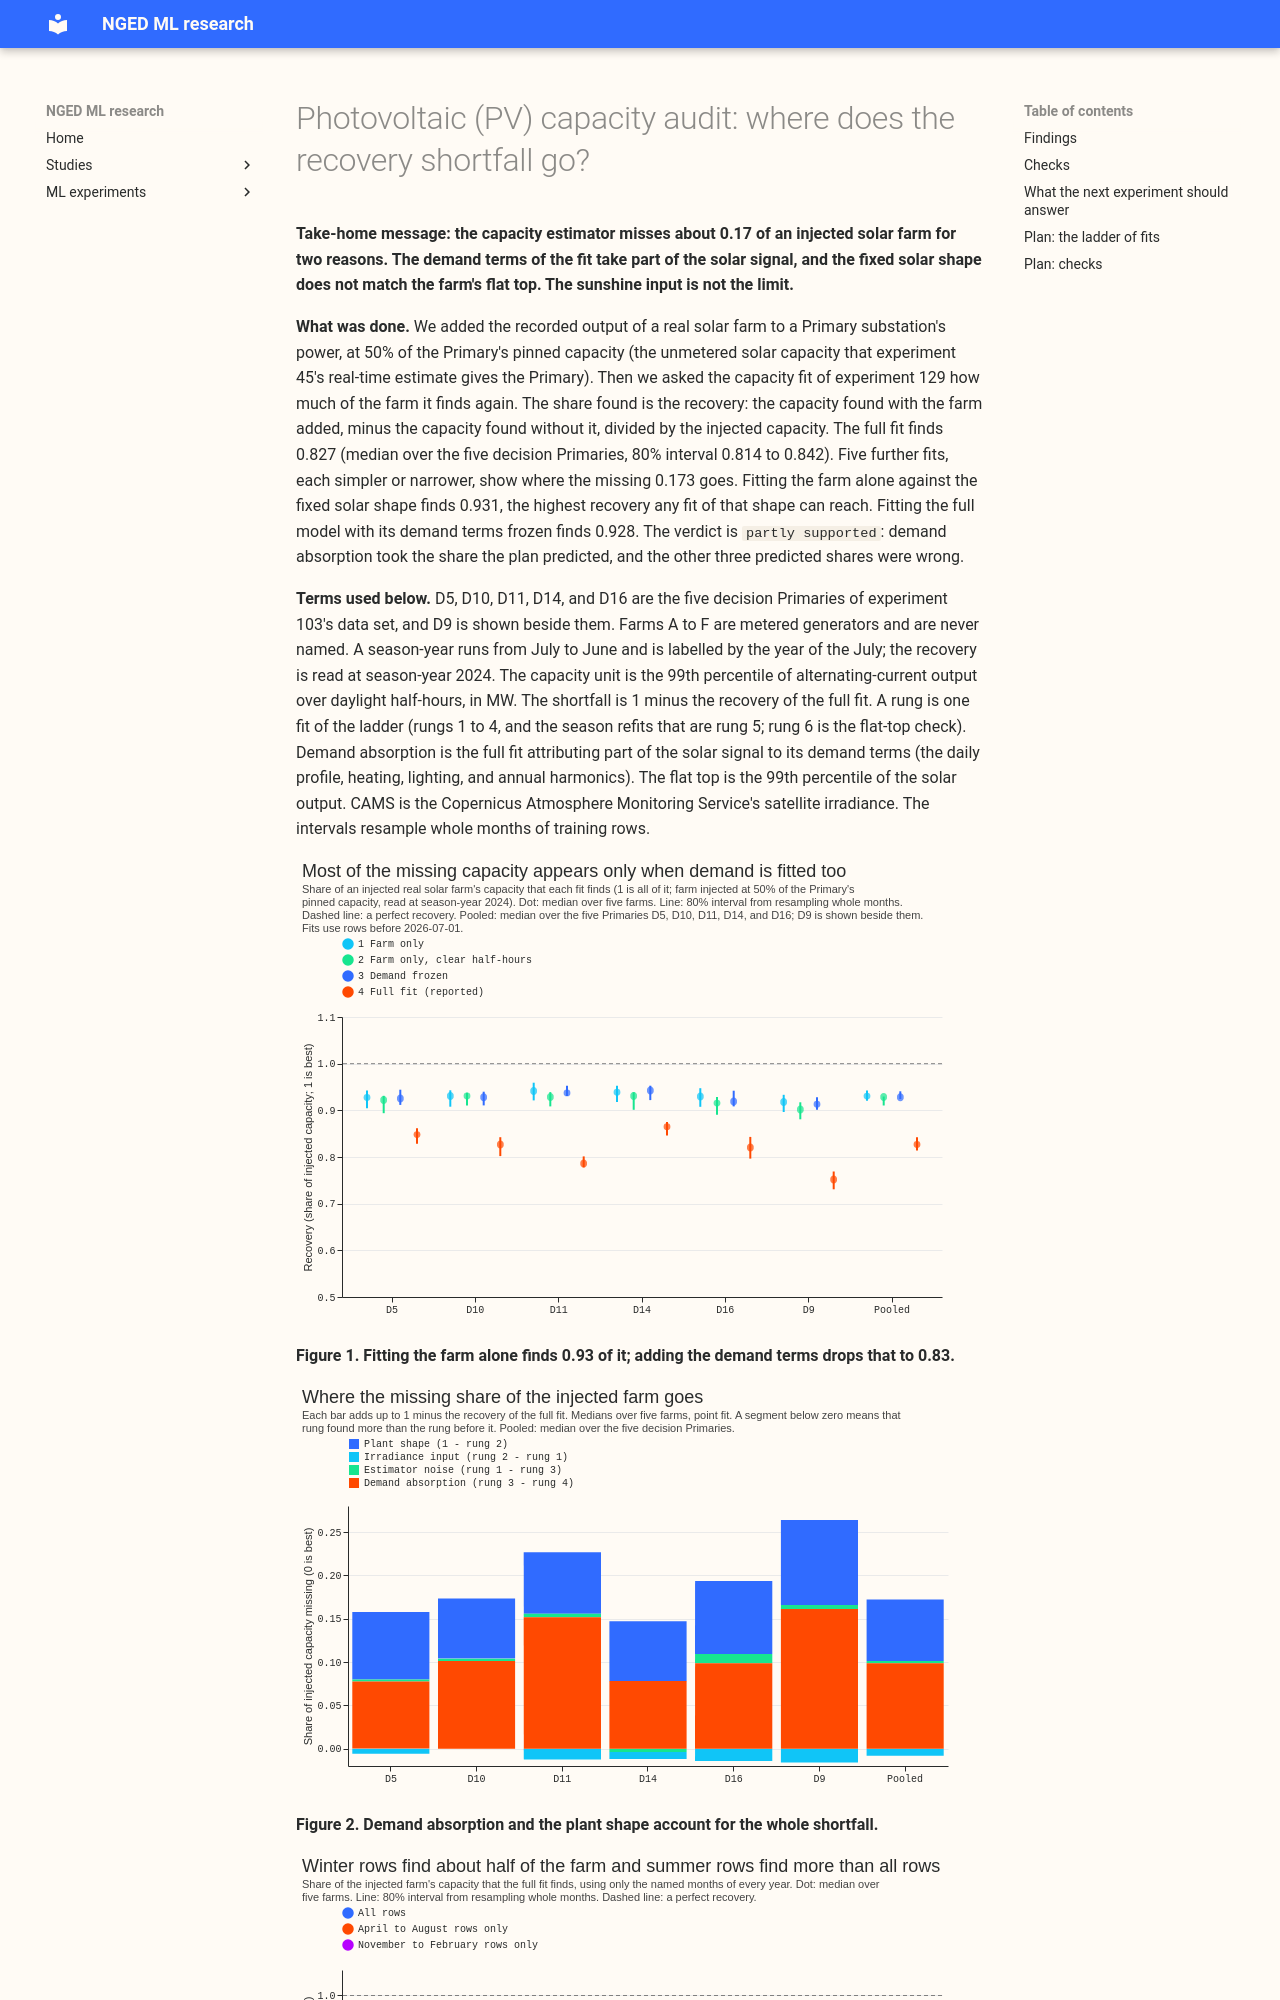

repository: openclimatefix/nged-ml-research · page: ml-experiments/00231-pv-capacity-audit-where-recovery-goes/result/index.html · generator: mkdocs

---
id: "00231"
slug: pv-capacity-audit-where-recovery-goes
theme: differentiable-physics-embedded-generation
also_relevant_to:
  - solar-disaggregation
status: finished
size: >-
  simple to medium. Stored: private files under data/ml-experiments/00231-<slug>/ only. Serving
  path: not touched. Degradation rule: not touched. Designs: more than one is defensible, but the
  ladder of fits is fixed by the maintainer's brief. Callers: this folder's scripts, which copy
  experiments 129 and 157 and call the reviewed `studies.dp_*` modules without editing them. Asset
  graph: not touched.
hypothesis: >-
  Of the roughly 0.2 of an injected solar farm's capacity that the capacity estimator of experiment
  129 (arm 2) does not find, most is lost because demand terms absorb part of the solar signal, a
  quarter or more is lost to the irradiance input, and neither the winter rows nor the definition
  of capacity (the divisor) explains much.
prediction: >-
  Written before any fit. Taking the shortfall as 1 minus the recovery of the full joint fit
  (rung 4), pooled over the five decision Primaries: demand absorption (rung 3 to rung 4) is at
  least 40% of it; the irradiance input (rung 1 to rung 2) is at least 25% of it; the season share
  (full fit to the summer-rows-only fit) and the divisor share are each under 15%. Any other split
  is a finding and names the next experiment.
decision_rule: >-
  The prediction holds only if all four share conditions hold on the pooled median over the five
  decision Primaries and the median share falls on the stated side at 4 of the 5 Primaries. A
  share whose month-block 80% interval spans the threshold is called inconclusive for that share.
  There is no cost of porting to weigh, because the experiment changes no code in production and
  scores no forecast. The smallest share worth acting on is 15% of the shortfall, because a cause
  below that cannot recover more than 0.03 of the injected capacity.
benchmark: >-
  Experiment 129's arm 2 recovery of a real farm at 50% of the pinned capacity at season-year 2024
  (rung 4 must reproduce its injected-fit capacity at every Primary and farm)
row_set_id: >-
  Experiment 129's training rows (the feature cache of experiment 106) before 2026-07-01, at D5,
  D10, D11, D14, and D16, with D9 beside them. Rows where the injected farm has no reading drop out
  of both the base and the injected fit. No forecast is scored.
metric: >-
  Recovery: the capacity found with a real farm's output added at 50% of the Primary's pinned
  capacity, minus the capacity found without it, divided by the injected capacity, read at
  season-year 2024 (July 2024 to June 2025, the last complete season-year in experiment 129's
  known-answer table). Capacity unit: the 99th percentile of alternating-current output over
  daylight half-hours, in MW. Shares are fractions of the shortfall 1 minus rung 4
verdict: partly supported
production_status: not-for-production
adopted_in: none
date: 2026-10-22
pr: 1537
headline: >-
  Of the 0.173 of an injected farm's capacity that the full fit misses (pooled median over five
  Primaries), 58% is demand absorption (80% interval 54% to 63%) and 47% is the plant shape and
  flat top (43% to 54%); the irradiance input contributes -6% (-12% to -2%).
best_arm: none; a diagnostic ladder with no arm to rank
take_home_message: >-
  The capacity estimator misses 0.17 of an injected solar farm mainly for two reasons: the demand
  terms of the fit absorb part of the solar signal (58% of the miss), and the fixed solar shape
  does not reach the farm's flat top (47%). Better sunshine data does not help, because fitting
  the farm alone on clear half-hours finds no more than fitting it on all daylight. The next
  experiments should target demand absorption and the shape's seasonal flat top, not the
  irradiance input.
lessons:
  - >-
    Fitting the farm alone against the fleet solar shape already finds only 0.93 of it, so no
    capacity fit of this shape can exceed 0.93 before demand is added.
  - >-
    Demand absorption takes 0.10 of the injected capacity (0.09 to 0.11) at the five Primaries,
    and the estimator noise with demand frozen is 0.00.
advice:
  - >-
    Do not spend an experiment on a better irradiance input for the capacity fit: clear half-hours
    find 0.929 against 0.931 for all daylight half-hours, so the irradiance share of the miss is
    below zero (figure 2).
  - >-
    Target demand absorption first, for example with matched sunny-minus-cloudy day pairs, because
    freezing the demand terms recovers 0.93 against 0.83 with them free (figure 1).
  - >-
    Test a monthly or seasonal efficiency factor on the solar shape, because the recovered flat top
    is 0.74 to 0.80 of the farm's in spring and summer and 0.90 to 0.96 in winter (figure 4).
  - >-
    Also report the capacity fit on April-to-August rows only, which gives a pooled recovery of 0.864
    against 0.827 for all rows (figure 3).
code: ml-experiments/00231-pv-capacity-audit-where-recovery-goes/
---
